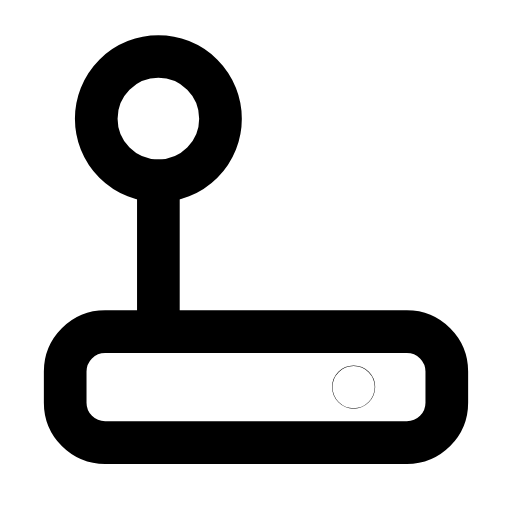
t = 0.00 s
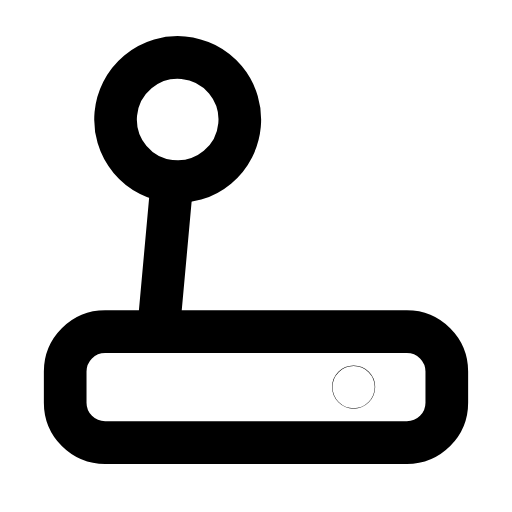
t = 0.24 s
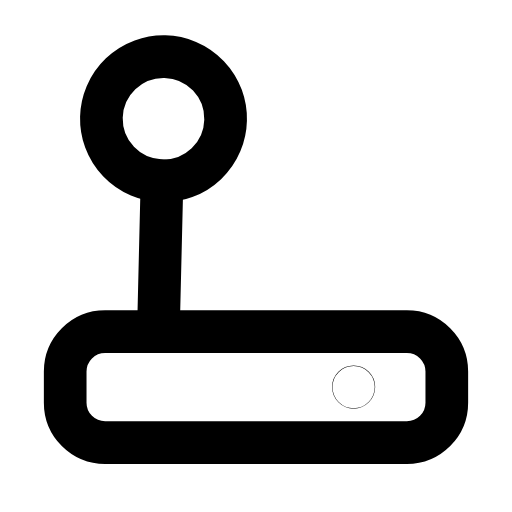
t = 0.47 s
t = 0.68 s: frame unchanged from t = 0.00 s, image omitted
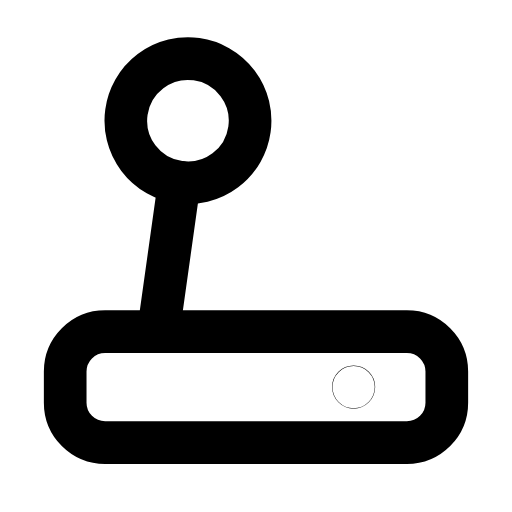
t = 0.95 s
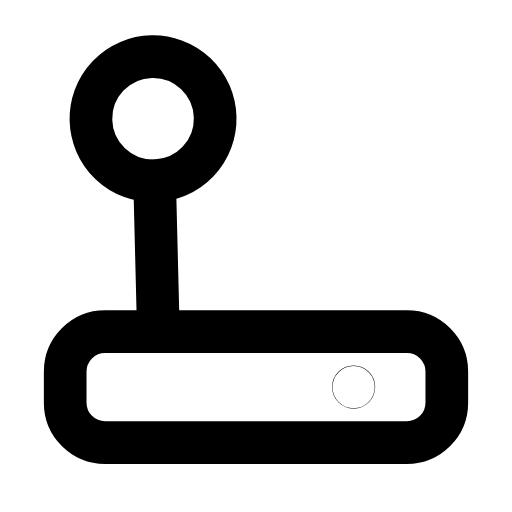
t = 1.17 s

The animated SVG that drew these frames (rendered in a browser with its animation timeline set to each time). Animation: 1 SMIL element (animateTransform=1); one cycle of 1.40 s, repeats indefinitely.

<svg xmlns="http://www.w3.org/2000/svg" width="24" height="24" viewBox="0 0 24 24" fill="none"><g transform="translate(-0.48 -0.47) scale(1.04)"><g><animateTransform attributeName="transform" type="rotate" values="0 7.6 15.4;-8 7.6 15.4;8 7.6 15.4;0 7.6 15.4;0 7.6 15.4;8 7.6 15.4;-8 7.6 15.4;0 7.6 15.4;0 7.6 15.4" keyTimes="0;0.135;0.2925;0.45;0.6;0.705;0.81;0.9;1" dur="1.4s" repeatCount="indefinite" calcMode="spline" keySplines="0.16 1 0.3 1;0.16 1 0.3 1;0.16 1 0.3 1;0.16 1 0.3 1;0.16 1 0.3 1;0.16 1 0.3 1;0.16 1 0.3 1;0.16 1 0.3 1"/><circle stroke="currentColor" stroke-width="1.923" stroke-linecap="round" stroke-linejoin="round" fill="none" cx="7.6" cy="5.8" r="2.8"></circle><line stroke="currentColor" stroke-width="1.923" stroke-linecap="round" stroke-linejoin="round" fill="none" x1="7.6" y1="8.6" x2="7.6" y2="15.4"></line></g><rect stroke="currentColor" stroke-width="1.923" stroke-linecap="round" stroke-linejoin="round" fill="none" x="3.4" y="15.4" width="17.2" height="5" rx="1.8"></rect><circle stroke="currentColor" stroke-width="1.923" stroke-linecap="round" stroke-linejoin="round" fill="none" cx="16.4" cy="17.9" r="0.01"></circle></g></svg>
